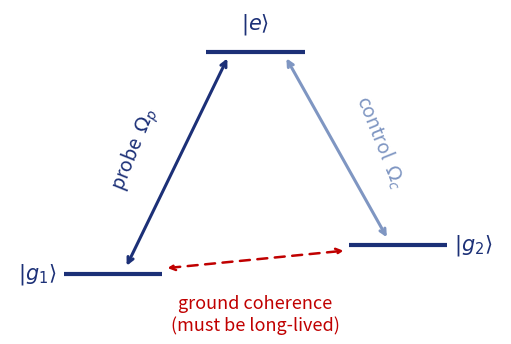

The matplotlib source for this figure: (Note: this script raises an exception after producing the figure.)
"""Generic three-level Lambda schematic for the introduction slide.

Drawn with matplotlib rather than with PowerPoint shapes: this environment
cannot render a .pptx, so hand-placed shapes and their labels cannot be
checked visually, whereas a figure produced here can be looked at directly.
Styling follows the deck (template navy, light blue, red emphasis).
"""
from pathlib import Path

import matplotlib
matplotlib.use("Agg")
import matplotlib.pyplot as plt

NAVY = "#1C3077"
BLUE = "#7F96C2"
RED = "#C00000"
GREY = "#555555"

fig, ax = plt.subplots(figsize=(5.0, 3.4))
ax.set_xlim(0, 10)
ax.set_ylim(0.6, 9.6)
ax.axis("off")

# levels
ax.plot([1.1, 3.1], [2.2, 2.2], color=NAVY, lw=3, solid_capstyle="butt")
ax.plot([6.9, 8.9], [3.0, 3.0], color=NAVY, lw=3, solid_capstyle="butt")
ax.plot([4.0, 6.0], [8.4, 8.4], color=NAVY, lw=3, solid_capstyle="butt")

ax.text(0.95, 2.2, r"$|g_1\rangle$", ha="right", va="center",
        fontsize=15, color=NAVY)
ax.text(9.05, 3.0, r"$|g_2\rangle$", ha="left", va="center",
        fontsize=15, color=NAVY)
ax.text(5.0, 8.85, r"$|e\rangle$", ha="center", va="bottom",
        fontsize=15, color=NAVY)

# drive legs
ax.annotate("", xy=(4.45, 8.3), xytext=(2.35, 2.35),
            arrowprops=dict(arrowstyle="<->", color=NAVY, lw=2.2))
ax.annotate("", xy=(5.6, 8.3), xytext=(7.7, 3.15),
            arrowprops=dict(arrowstyle="<->", color=BLUE, lw=2.2))
ax.text(2.55, 5.7, r"probe  $\Omega_p$", fontsize=14, color=NAVY,
        rotation=68, ha="center", va="center")
ax.text(7.55, 5.9, r"control  $\Omega_c$", fontsize=14, color=BLUE,
        rotation=-68, ha="center", va="center")

# the ground coherence that carries the interference
ax.annotate("", xy=(6.85, 2.85), xytext=(3.15, 2.35),
            arrowprops=dict(arrowstyle="<->", color=RED, lw=1.8,
                            linestyle=(0, (4, 3))))
ax.text(5.0, 1.62, "ground coherence\n(must be long-lived)", fontsize=13,
        color=RED, ha="center", va="top")

fig.tight_layout(pad=0.2)
out = Path(__file__).resolve().parent / "lambda_scheme.png"
fig.savefig(out, dpi=300, facecolor="white")
print("wrote", out)
